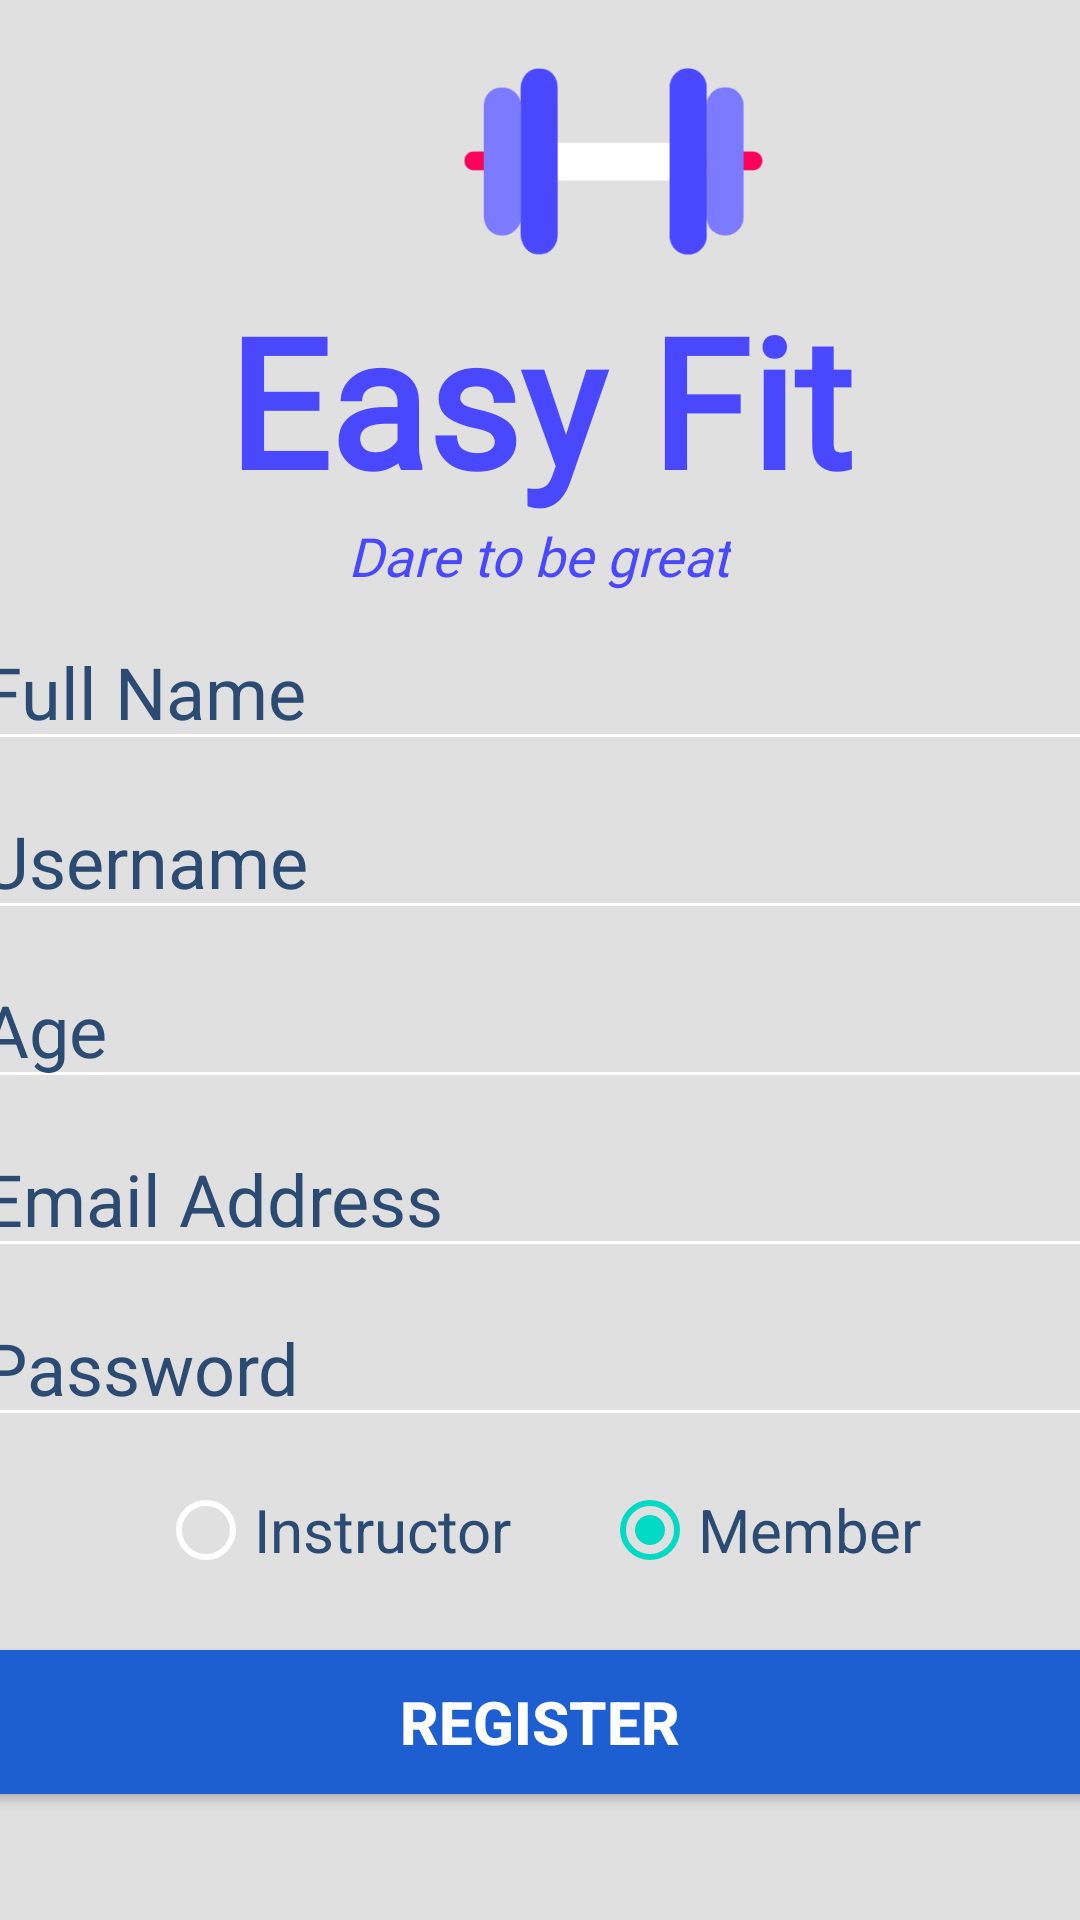

Here is an Android app screen rendered from its layout file. Give the layout XML and the strings, colors and styles it references.
<!-- AndroidManifest.xml: application theme Theme.Deliverable1Fixed -->
<!-- res/layout/activity_register_user.xml -->
<?xml version="1.0" encoding="utf-8"?>
<androidx.coordinatorlayout.widget.CoordinatorLayout xmlns:android="http://schemas.android.com/apk/res/android"
    xmlns:app="http://schemas.android.com/apk/res-auto"
    xmlns:tools="http://schemas.android.com/tools"
    android:layout_width="match_parent"
    android:layout_height="match_parent"

    tools:context=".RegisterUser">

    <com.google.android.material.appbar.AppBarLayout
        android:layout_width="match_parent"
        android:layout_height="match_parent"
        android:background="#E0E0E0"
        android:theme="@style/AppBarOverlay"
        app:errorTextAppearance="@color/white">

        <ImageView
            android:id="@+id/imageView"
            android:layout_width="380dp"
            android:layout_height="83dp"
            android:layout_marginLeft="15dp"
            android:layout_marginTop="10dp"
            android:gravity="center"
            app:srcCompat="@drawable/dumbell_purp" />
        <TextView
            android:id="@+id/title"
            android:layout_width="match_parent"
            android:layout_height="wrap_content"
            android:layout_marginTop="00dp"
            android:fontFamily="@font/quicksand_medium"
            android:textColor="#4A48FF"
            android:gravity="center"
            android:text="Easy Fit"
            android:textSize="60sp"
            android:textStyle="bold" />

        <TextView
            android:id="@+id/titleDescription"
            android:layout_width="wrap_content"
            android:layout_height="wrap_content"
            android:layout_gravity="center"
            android:fontFamily="@font/source_sans_pro_semibold_italic"
            android:text="Dare to be great"
            android:textColor="#4A48FF"
            android:textSize="18sp"
            android:textStyle="italic" />


        <EditText
            android:id="@+id/FullName"
            android:layout_width="380dp"
            android:layout_height="wrap_content"
            android:layout_gravity="center"
            android:layout_marginTop="7dp"
            android:ems="10"
            android:hint="Full Name"
            android:textColor="#2B4B73"
            android:textColorHint="#2B4B73"
            android:textSize="24sp" />

        <EditText
            android:id="@+id/UserName"
            android:layout_width="380dp"
            android:layout_height="wrap_content"
            android:layout_gravity="center"
            android:layout_marginTop="7dp"
            android:ems="10"
            android:hint="Username"
            android:textColor="#2B4B73"
            android:textColorHint="#2B4B73"
            android:textSize="24sp" />

        <EditText
            android:id="@+id/Age"
            android:layout_width="380dp"
            android:layout_height="wrap_content"
            android:layout_gravity="center"
            android:layout_marginTop="7dp"
            android:ems="10"
            android:hint="Age"
            android:textColor="#2B4B73"
            android:textColorHint="#2B4B73"
            android:textSize="24sp" />

        <EditText
            android:id="@+id/identifier"
            android:layout_width="380dp"
            android:layout_height="wrap_content"
            android:layout_gravity="center"
            android:layout_marginTop="7dp"
            android:ems="10"
            android:hint="Email Address"
            android:textColor="#2B4B73"
            android:textColorHint="#2B4B73"
            android:inputType="textEmailAddress"
            android:textSize="24sp" />

        <EditText
            android:id="@+id/password"
            android:layout_width="380dp"
            android:layout_height="wrap_content"
            android:layout_gravity="center"
            android:layout_marginTop="7dp"
            android:ems="10"
            android:hint="Password"
            android:inputType="textPassword"
            android:textColor="#2B4B73"
            android:textColorHint="#2B4B73"
            android:textSize="24sp" />

        <RadioGroup
            android:id="@+id/radioGroup"
            android:layout_width="wrap_content"
            android:layout_height="wrap_content"
            android:layout_gravity="center"
            android:layout_marginTop="7dp"
            android:orientation="horizontal"
            android:theme="@style/AppBarOverlay">

            <RadioButton
                android:id="@+id/instructor"
                android:layout_width="wrap_content"
                android:layout_height="wrap_content"
                android:onClick="checkButton"
                android:text="Instructor"
                android:textColor="#2B4B73"
                android:textColorHint="#2B4B73"
                android:textSize="20dp" />

            <RadioButton
                android:id="@+id/userTypeRadBtn"
                android:layout_width="wrap_content"
                android:layout_height="wrap_content"
                android:layout_marginLeft="30dp"
                android:checked="true"
                android:onClick="checkButton"
                android:text="Member"
                android:textColor="#2B4B73"
                android:textColorHint="#2B4B73"
                android:textSize="20dp" />

        </RadioGroup>

        <Button
            android:id="@+id/register"
            android:layout_width="380dp"
            android:layout_height="60dp"
            android:layout_gravity="center"
            android:layout_marginTop="10dp"
            android:backgroundTint="#1D5FD1"
            android:text="Register"
            android:textColor="#ffffff"
            android:textSize="20sp"
            app:cornerRadius="50dp"
            android:textStyle="bold" />

        <ProgressBar
            android:id="@+id/progressBar"
            style="?android:attr/progressBarStyleLarge"
            android:layout_width="wrap_content"
            android:layout_height="wrap_content"

            android:layout_gravity="center"
            android:layout_marginTop="-300dp"
            android:visibility="gone"
            tools:ignore="MissingConstraints" />


    </com.google.android.material.appbar.AppBarLayout>


</androidx.coordinatorlayout.widget.CoordinatorLayout>
<!-- resources referenced by this layout -->
<resources>
  <!-- drawable dumbell_purp: png bitmap (drawable, 5795 bytes) -->
  <style name="AppBarOverlay" parent="ThemeOverlay.AppCompat.Dark.ActionBar" />
  <style name="Theme.Deliverable1Fixed" parent="Theme.MaterialComponents.DayNight.NoActionBar">
          
          <item name="colorPrimary">@color/purple_500</item>
          <item name="colorPrimaryVariant">@color/purple_700</item>
          <item name="colorOnPrimary">@color/white</item>
          
          <item name="colorSecondary">@color/teal_200</item>
          <item name="colorSecondaryVariant">@color/teal_700</item>
          <item name="colorOnSecondary">@color/black</item>
          
          <item name="android:statusBarColor" tools:targetApi="l">?attr/colorPrimaryVariant</item>
          
      </style>
  <!-- not gathered from this repository: default colours our renderer supplied (Android Studio template values) -->
  <color name="purple_500">#FF6200EE</color>
  <color name="purple_700">#FF3700B3</color>
  <color name="teal_200">#FF03DAC5</color>
  <color name="teal_700">#FF018786</color>
  <color name="black">#FF000000</color>
  <color name="white">#FFFFFFFF</color>
</resources>
